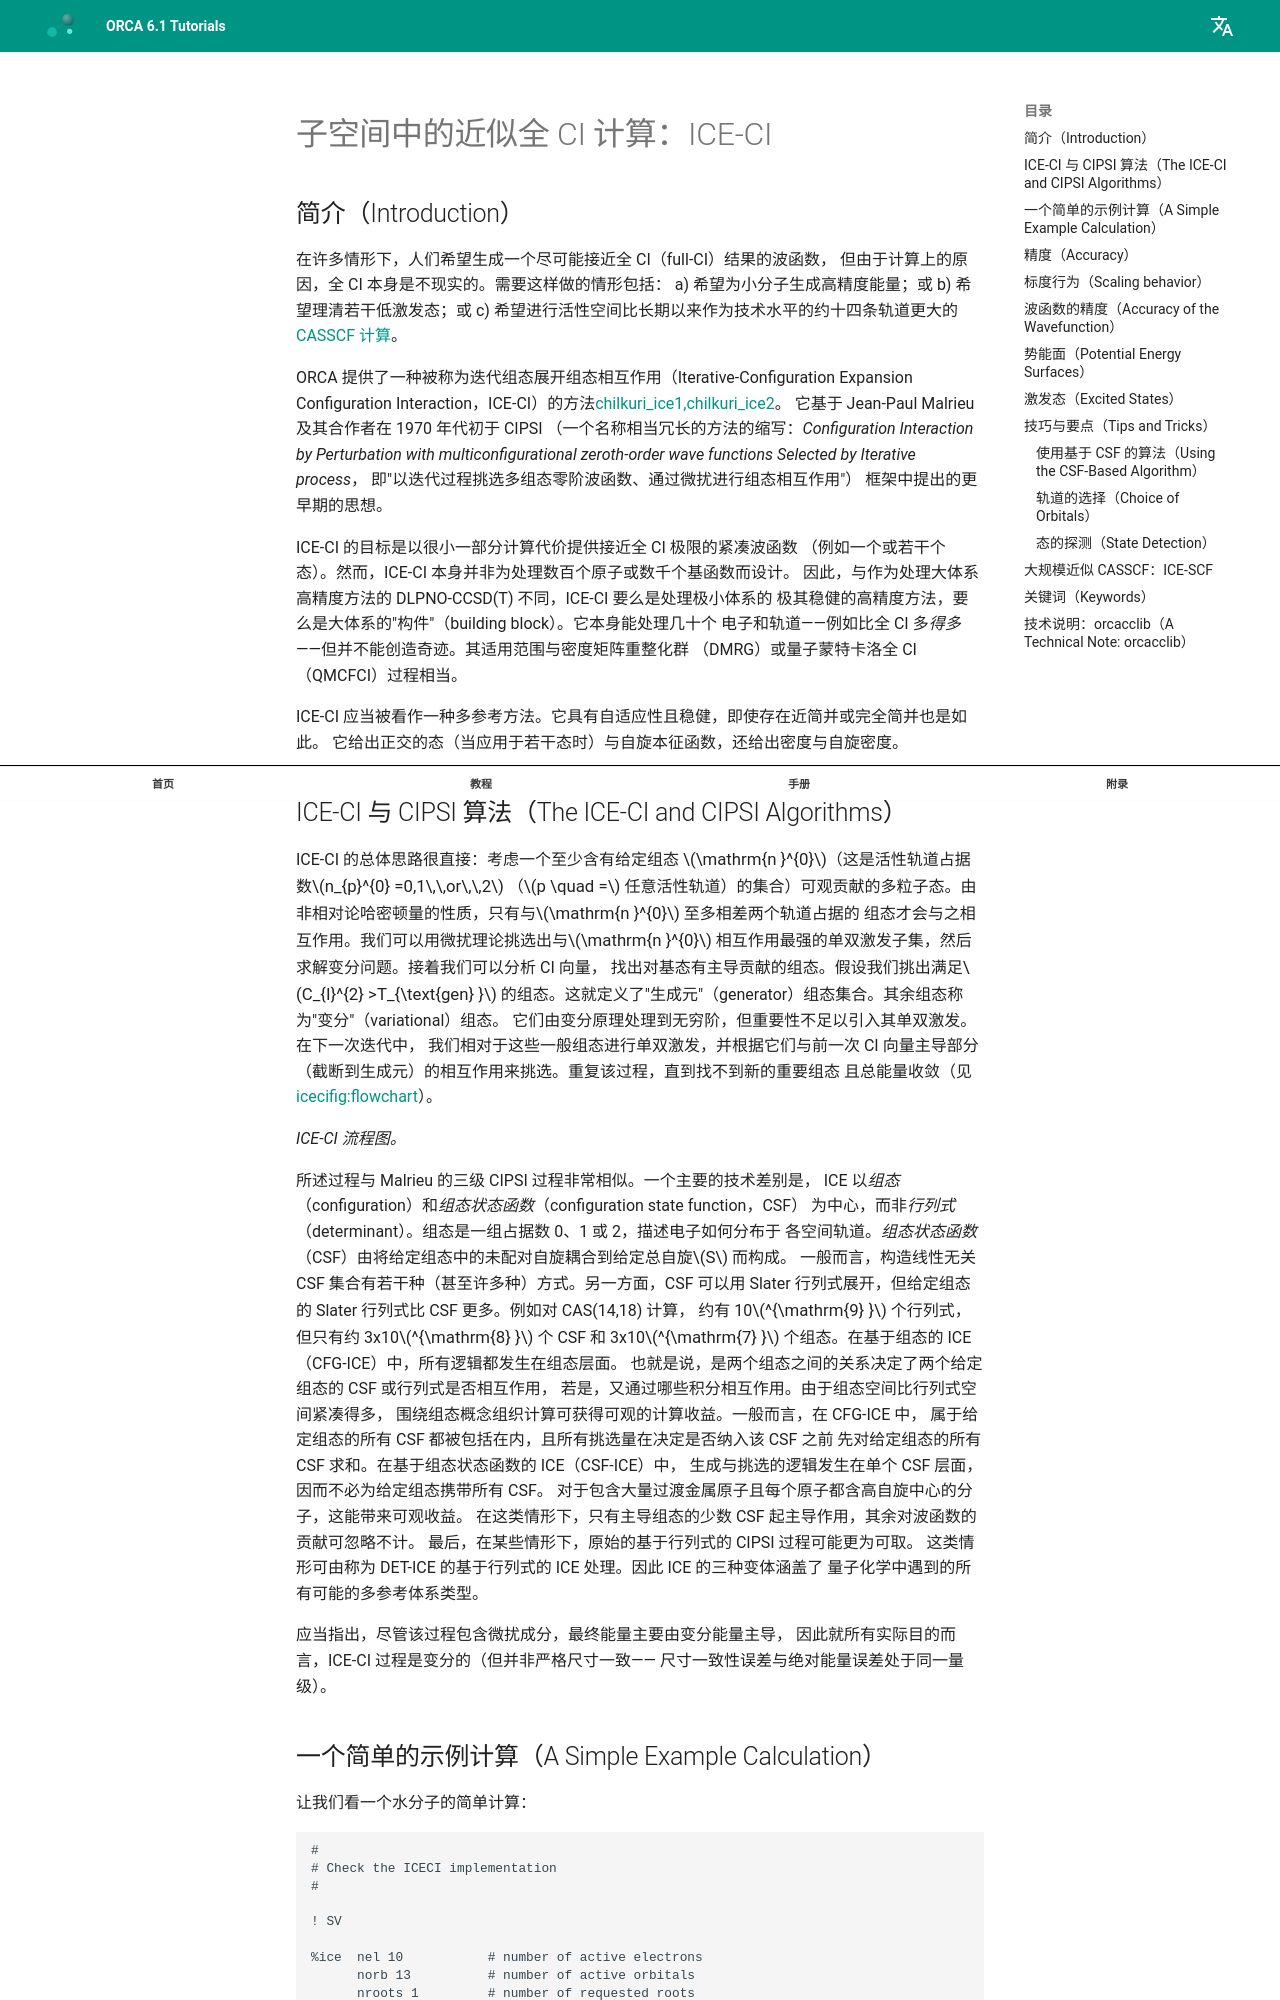

repository: wxyhgk/orca-docs · page: zh/manual/contents/modelchemistries/iceci/index.html · generator: mkdocs



<a id="sec:modelchemistries.iceci"></a>
# 子空间中的近似全 CI 计算：ICE-CI

<a id="sec:modelchemistries.iceci.introduction"></a>
## 简介（Introduction）

在许多情形下，人们希望生成一个尽可能接近全 CI（full-CI）结果的波函数，
但由于计算上的原因，全 CI 本身是不现实的。需要这样做的情形包括：
a) 希望为小分子生成高精度能量；或 b) 希望理清若干低激发态；或
c) 希望进行活性空间比长期以来作为技术水平的约十四条轨道更大的
[CASSCF 计算](CASSCF.md#sec:modelchemistries.casscf.iceci)。

ORCA 提供了一种被称为迭代组态展开组态相互作用（Iterative-Configuration
Expansion Configuration Interaction，ICE-CI）的方法[chilkuri_ice1,chilkuri_ice2](../../bibliography.md)。
它基于 Jean-Paul Malrieu 及其合作者在 1970 年代初于 CIPSI
（一个名称相当冗长的方法的缩写：*Configuration Interaction by Perturbation with
multiconfigurational zeroth-order wave functions Selected by Iterative process*，
即"以迭代过程挑选多组态零阶波函数、通过微扰进行组态相互作用"）
框架中提出的更早期的思想。

ICE-CI 的目标是以很小一部分计算代价提供接近全 CI 极限的紧凑波函数
（例如一个或若干个态）。然而，ICE-CI 本身并非为处理数百个原子或数千个基函数而设计。
因此，与作为处理大体系高精度方法的 DLPNO-CCSD(T) 不同，ICE-CI 要么是处理极小体系的
极其稳健的高精度方法，要么是大体系的"构件"（building block）。它本身能处理几十个
电子和轨道——例如比全 CI 多*得多*——但并不能创造奇迹。其适用范围与密度矩阵重整化群
（DMRG）或量子蒙特卡洛全 CI（QMCFCI）过程相当。

ICE-CI 应当被看作一种多参考方法。它具有自适应性且稳健，即使存在近简并或完全简并也是如此。
它给出正交的态（当应用于若干态时）与自旋本征函数，还给出密度与自旋密度。

<a id="sec:modelchemistries.iceci.algrorithms"></a>
## ICE-CI 与 CIPSI 算法（The ICE-CI and CIPSI Algorithms）

ICE-CI 的总体思路很直接：考虑一个至少含有给定组态
$\mathrm{n }^{0}$（这是活性轨道占据数$n_{p}^{0} =0,1\,\,or\,\,2$
（$p \quad =$ 任意活性轨道）的集合）可观贡献的多粒子态。由非相对论哈密顿量的性质，只有与$\mathrm{n }^{0}$ 至多相差两个轨道占据的
组态才会与之相互作用。我们可以用微扰理论挑选出与$\mathrm{n }^{0}$
相互作用最强的单双激发子集，然后求解变分问题。接着我们可以分析 CI 向量，
找出对基态有主导贡献的组态。假设我们挑出满足$C_{I}^{2} >T_{\text{gen} }$
的组态。这就定义了"生成元"（generator）组态集合。其余组态称为"变分"（variational）组态。
它们由变分原理处理到无穷阶，但重要性不足以引入其单双激发。在下一次迭代中，
我们相对于这些一般组态进行单双激发，并根据它们与前一次 CI 向量主导部分
（截断到生成元）的相互作用来挑选。重复该过程，直到找不到新的重要组态
且总能量收敛（见 [icecifig:flowchart](#icecifig:flowchart)）。

<a id="icecifig:flowchart"></a>
*ICE-CI 流程图。*

所述过程与 Malrieu 的三级 CIPSI 过程非常相似。一个主要的技术差别是，
ICE 以*组态*（configuration）和*组态状态函数*（configuration state function，CSF）
为中心，而非*行列式*（determinant）。组态是一组占据数 0、1 或 2，描述电子如何分布于
各空间轨道。*组态状态函数*（CSF）由将给定组态中的未配对自旋耦合到给定总自旋$S$ 而构成。
一般而言，构造线性无关 CSF 集合有若干种（甚至许多种）方式。另一方面，CSF 可以用
Slater 行列式展开，但给定组态的 Slater 行列式比 CSF 更多。例如对 CAS(14,18) 计算，
约有 10$^{\mathrm{9} }$ 个行列式，但只有约 3x10$^{\mathrm{8} }$ 个 CSF 和
3x10$^{\mathrm{7} }$ 个组态。在基于组态的 ICE（CFG-ICE）中，所有逻辑都发生在组态层面。
也就是说，是两个组态之间的关系决定了两个给定组态的 CSF 或行列式是否相互作用，
若是，又通过哪些积分相互作用。由于组态空间比行列式空间紧凑得多，
围绕组态概念组织计算可获得可观的计算收益。一般而言，在 CFG-ICE 中，
属于给定组态的所有 CSF 都被包括在内，且所有挑选量在决定是否纳入该 CSF 之前
先对给定组态的所有 CSF 求和。在基于组态状态函数的 ICE（CSF-ICE）中，
生成与挑选的逻辑发生在单个 CSF 层面，因而不必为给定组态携带所有 CSF。
对于包含大量过渡金属原子且每个原子都含高自旋中心的分子，这能带来可观收益。
在这类情形下，只有主导组态的少数 CSF 起主导作用，其余对波函数的贡献可忽略不计。
最后，在某些情形下，原始的基于行列式的 CIPSI 过程可能更为可取。
这类情形可由称为 DET-ICE 的基于行列式的 ICE 处理。因此 ICE 的三种变体涵盖了
量子化学中遇到的所有可能的多参考体系类型。

应当指出，尽管该过程包含微扰成分，最终能量主要由变分能量主导，
因此就所有实际目的而言，ICE-CI 过程是变分的（但并非严格尺寸一致——
尺寸一致性误差与绝对能量误差处于同一量级）。

<a id="sec:modelchemistries.iceci.example"></a>
